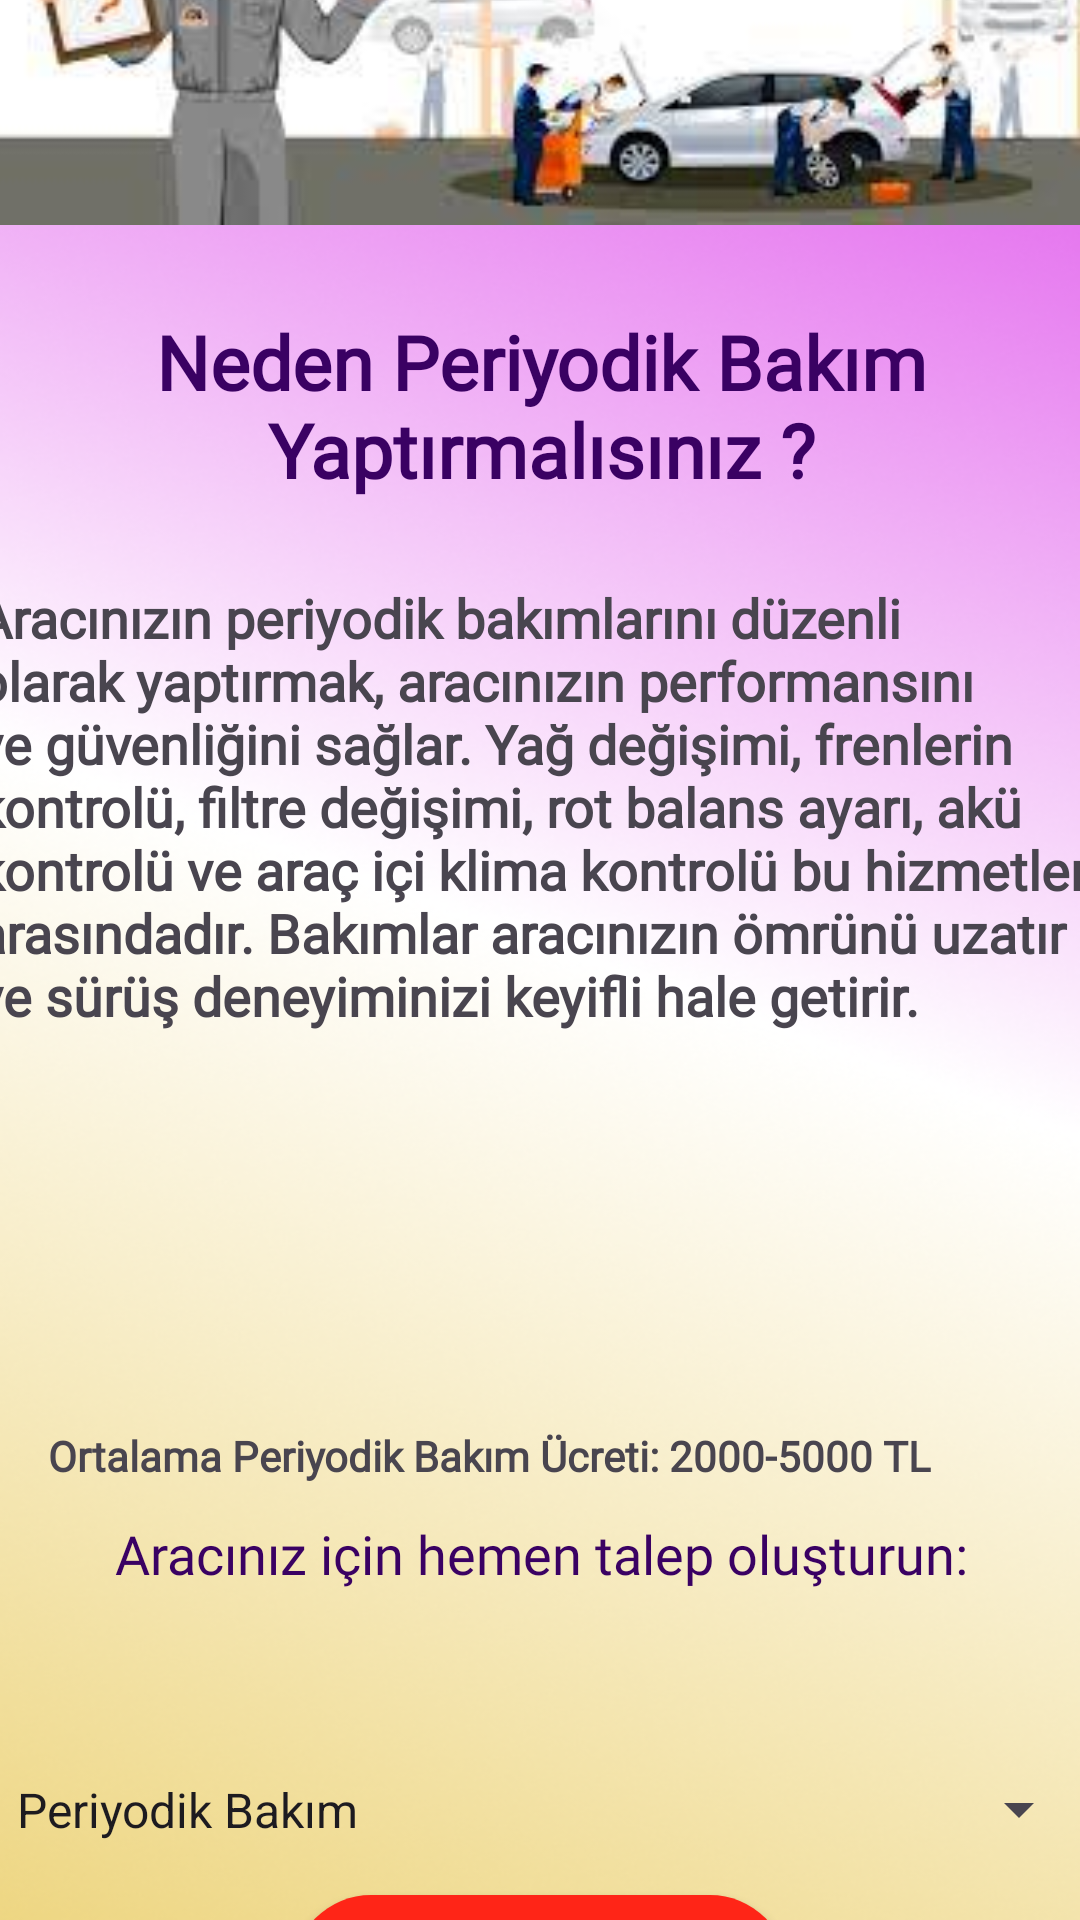

Here is an Android app screen rendered from its layout file. Give the layout XML and the strings, colors and styles it references.
<!-- AndroidManifest.xml: application theme Theme.ArabaServisiUygulama -->
<!-- res/layout/activity_periyodik_bakim.xml -->
<?xml version="1.0" encoding="utf-8"?>
<androidx.constraintlayout.widget.ConstraintLayout xmlns:android="http://schemas.android.com/apk/res/android"
    xmlns:app="http://schemas.android.com/apk/res-auto"
    xmlns:tools="http://schemas.android.com/tools"
    android:layout_width="match_parent"
    android:layout_height="match_parent"
    android:background="@drawable/cvvvv"
    tools:context=".PeriyodikBakim">


    <TextView
        android:id="@+id/aracSecTextView"
        android:layout_width="384dp"
        android:layout_height="50dp"
        android:layout_marginStart="4dp"
        android:layout_marginEnd="4dp"
        android:layout_marginBottom="200dp"
        android:fontFamily="@font/poppinsbold"
        android:gravity="center"
        android:text="Aracınız için hemen talep oluşturun:"
        android:textColor="#3A0163"
        android:textSize="18sp"
        app:layout_constraintBottom_toBottomOf="parent"
        app:layout_constraintEnd_toEndOf="parent"
        app:layout_constraintStart_toStartOf="parent"
        app:layout_constraintTop_toBottomOf="@+id/imageView"
        tools:ignore="MissingConstraints"
        tools:targetApi="jelly_bean" />


    <TextView
        android:id="@+id/KayitOlText"
        android:layout_width="376dp"
        android:layout_height="224dp"
        android:layout_marginStart="5dp"
        android:layout_marginEnd="5dp"
        android:layout_marginBottom="58dp"
        android:fontFamily="@font/poppinsmedium"
        android:text="@string/PeriyodikBakim"
        android:textSize="18sp"
        android:textStyle="bold"
        app:layout_constraintBottom_toTopOf="@+id/pFiyatText"
        app:layout_constraintEnd_toEndOf="parent"
        app:layout_constraintStart_toStartOf="parent"
        app:layout_constraintTop_toBottomOf="@+id/textView"
        tools:ignore="MissingConstraints"
        tools:targetApi="jelly_bean" />


    <TextView
        android:id="@+id/pFiyatText"
        android:layout_width="wrap_content"
        android:layout_height="wrap_content"
        android:layout_marginStart="16dp"
        android:layout_marginBottom="80dp"
        android:fontFamily="@font/poppinsmedium"
        android:text="Ortalama Periyodik Bakım Ücreti: 2000-5000 TL"
        android:textStyle="bold"
        app:layout_constraintBottom_toTopOf="@+id/spinnerHizmet"
        app:layout_constraintStart_toStartOf="parent"
        app:layout_constraintTop_toBottomOf="@+id/KayitOlText"
        tools:ignore="MissingConstraints"
        tools:targetApi="jelly_bean" />

    <ImageView
        android:id="@+id/imageView"
        android:layout_width="381dp"
        android:layout_height="203dp"
        android:layout_marginBottom="393dp"
        app:layout_constraintBottom_toTopOf="@+id/aracSecTextView"
        app:layout_constraintEnd_toEndOf="parent"
        app:layout_constraintHorizontal_bias="0.4"
        app:layout_constraintStart_toStartOf="parent"
        app:layout_constraintTop_toTopOf="parent"
        app:srcCompat="@drawable/periyodik" />

    <TextView
        android:id="@+id/textView"
        android:layout_width="362dp"
        android:layout_height="67dp"
        android:layout_marginStart="12dp"
        android:layout_marginTop="200dp"
        android:layout_marginEnd="12dp"
        android:layout_marginBottom="25dp"
        android:fontFamily="@font/poppinsbold"
        android:gravity="center"
        android:text="Neden Periyodik Bakım Yaptırmalısınız ?"
        android:textColor="#3A0163"
        android:textSize="25dp"
        android:textStyle="bold"
        app:layout_constraintBottom_toTopOf="@+id/KayitOlText"
        app:layout_constraintEnd_toEndOf="parent"
        app:layout_constraintStart_toStartOf="parent"
        app:layout_constraintTop_toTopOf="parent"
        tools:targetApi="jelly_bean" />

    <Spinner
        android:id="@+id/spinnerHizmet"
        android:layout_width="366dp"
        android:layout_height="57dp"
        android:layout_marginStart="2dp"
        android:layout_marginEnd="2dp"
        android:entries="@array/periyodik_bakim"
        app:layout_constraintBottom_toTopOf="@+id/buttonHizmetAl"
        app:layout_constraintEnd_toEndOf="parent"
        app:layout_constraintHorizontal_bias="0.478"
        app:layout_constraintStart_toStartOf="parent"
        app:layout_constraintTop_toBottomOf="@+id/pFiyatText"
        tools:ignore="MissingConstraints" />

    <androidx.appcompat.widget.AppCompatButton
        android:id="@+id/buttonHizmetAl"
        android:layout_width="165dp"
        android:layout_height="52dp"
        android:layout_marginBottom="55dp"
        android:background="@drawable/buttonb"
        android:text="Talep Oluştur"
        android:textColor="#ffffff"
        app:layout_constraintBottom_toBottomOf="parent"
        app:layout_constraintEnd_toEndOf="parent"
        app:layout_constraintStart_toStartOf="parent"
        app:layout_constraintTop_toBottomOf="@+id/spinnerHizmet"
        tools:ignore="MissingConstraints" />


</androidx.constraintlayout.widget.ConstraintLayout>
<!-- resources referenced by this layout -->
<resources>
  <string-array name="periyodik_bakim">
          <item>Periyodik Bakım</item>
      </string-array>
  <!-- drawable buttonb (drawable) -->
  <?xml version="1.0" encoding="utf-8"?>
  <shape xmlns:android="http://schemas.android.com/apk/res/android">
  <solid android:color="#FF2517"></solid>
      <corners android:radius="35dp"></corners>
  
  </shape>
  <!-- drawable cvvvv: png bitmap (drawable-v24, 282520 bytes) -->
  <!-- drawable periyodik: jpg bitmap (drawable, 6459 bytes) -->
  <string name="PeriyodikBakim">Aracınızın periyodik bakımlarını düzenli olarak yaptırmak, aracınızın performansını ve güvenliğini sağlar. Yağ değişimi, frenlerin kontrolü, filtre değişimi, rot balans ayarı, akü kontrolü ve araç içi klima kontrolü bu hizmetler arasındadır. Bakımlar aracınızın ömrünü uzatır ve sürüş deneyiminizi keyifli hale getirir.</string>
  <style name="Theme.ArabaServisiUygulama" parent="Base.Theme.ArabaServisiUygulama" />
  <style name="Base.Theme.ArabaServisiUygulama" parent="Theme.Material3.DayNight.NoActionBar">
          
          
      </style>
</resources>
